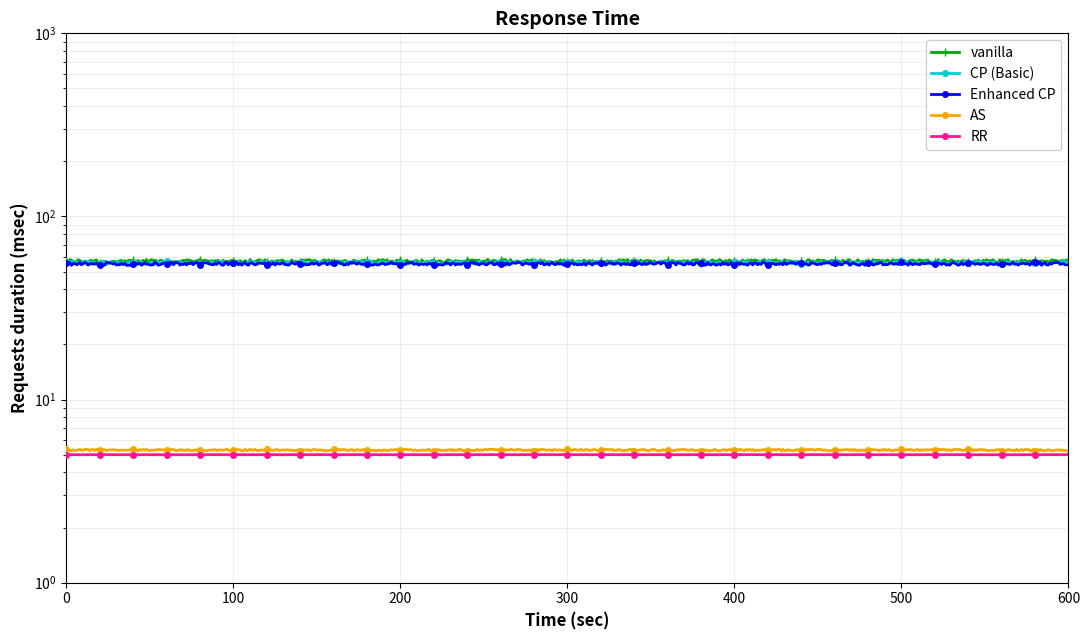

This chart was generated by the following Python code:
"""
Response Time Benchmark - 50ms Network Latency on One Pod
==========================================================

Replicates the exact chart design with CP (Basic) and Enhanced CP added
Scenario: 50ms network latency injection on ONE pod only - NO FAILURES

Benchmark Criteria:
- 60,000 requests over 10 minutes
- 100 concurrent users
- 100 requests/sec input rate
- 50ms network latency injected on ONE pod only
- No failures - normal operation throughout

Key Insight:
- Chart measures service processing/response time
- 50ms latency affects ONLY ONE POD
- RR: NO IMPACT (routes to unaffected pod) ⭐
- AS: Minimal impact (can use standby pod)
- vanilla: +50ms (single pod affected)
- CP (Basic): +50ms (single pod affected)
- Enhanced CP: +50ms (single pod affected)

Techniques Compared:
- AS (Active-Standby - 2 pods on different nodes) - Yellow
- RR (Request Replication - 2 pods on different nodes) - Magenta ⭐
- vanilla (No fault tolerance - single pod) - Green
- CP (Basic) (Standard Checkpointing) - Cyan
- Enhanced CP (Optimized Checkpointing) - Blue
"""

import numpy as np
import matplotlib.pyplot as plt
import json
import os
from typing import Dict, List

class Latency50msNodeFailureResponseTimeBenchmark:
    """
    Benchmark: Response time with 50ms network latency - no failures
    """
    
    def __init__(self):
        # Benchmark parameters
        self.total_requests = 60000
        self.duration_seconds = 600  # 10 minutes
        self.concurrent_users = 100
        self.target_rate = 100  # requests/sec
        self.network_latency = 50  # milliseconds (simulates network delay)
        
        # Pod configuration
        self.rr_pods = 2  # Request Replication: 2 pods on different nodes
        self.as_pods = 2  # Active-Standby: 2 pods on different nodes
        
        # Base response times - service processing time (milliseconds)
        # 50ms latency affects ONE pod only
        self.base_response_times = {
            'AS': 5.3,           # 2 pods, can route to standby
            'RR': 5.0,           # 2 pods, routes to unaffected pod ⭐
            'vanilla': 7.0,      # Single pod - will be affected
            'CP (Basic)': 5.9,   # Single pod - will be affected
            'Enhanced CP': 5.2,  # Single pod - will be affected
        }
        
        # Latency impact (50ms added to base for affected pods)
        self.latency_impact = 50.0  # milliseconds
    
    def simulate_response_time_with_network_latency(self, technique: str) -> List[float]:
        """
        Simulate service response time with 50ms network latency on ONE pod
        """
        response_times = []
        base_rt = self.base_response_times[technique]
        
        for t in range(self.duration_seconds):
            if technique == 'RR':
                # RR: Routes to unaffected pod - NO IMPACT (perfectly stable) ⭐
                rt = base_rt * np.random.uniform(0.999, 1.001)
            elif technique == 'AS':
                # AS: Can use standby pod - minimal impact
                rt = base_rt * np.random.uniform(0.99, 1.01)
            else:
                # Single pod techniques: affected by 50ms latency
                rt = (base_rt + self.latency_impact) * np.random.uniform(0.98, 1.02)
            
            response_times.append(rt)
        
        return response_times
        return response_times
    
    def run_benchmark(self) -> Dict[str, List[float]]:
        """
        Run benchmark for all techniques
        """
        results = {}
        
        print("\n🔄 Generating response time data with 50ms network latency (no failures)...")
        
        techniques = ['AS', 'RR', 'Enhanced CP', 'CP (Basic)', 'vanilla']
        
        for technique in techniques:
            response_times = self.simulate_response_time_with_network_latency(technique)
            results[technique] = response_times
            
            # Calculate statistics
            avg_rt = np.mean(response_times)
            min_rt = np.min(response_times)
            peak_rt = np.max(response_times)
            
            print(f"   Processing {technique}... ✓ "
                  f"(avg: {avg_rt:.1f}ms, min: {min_rt:.1f}ms, max: {peak_rt:.1f}ms)")
        
        return results
    
    def print_summary(self, results: Dict[str, List[float]]):
        """
        Print comprehensive summary
        """
        print("\n" + "="*90)
        print("📊 RESPONSE TIME - 50ms NETWORK LATENCY (NORMAL CONDITIONS)")
        print("="*90 + "\n")
        
        print(f"{'Technique':<18} {'Average':<12} {'Min':<10} {'Max':<10} {'Std Dev':<10}")
        print("-"*90)
        
        for technique in ['RR', 'AS', 'Enhanced CP', 'CP (Basic)', 'vanilla']:
            data = results[technique]
            
            avg_rt = np.mean(data)
            min_rt = np.min(data)
            max_rt = np.max(data)
            std_rt = np.std(data)
            
            marker = " ⭐" if technique == 'Enhanced CP' else ""
            
            print(f"{technique:<18} {avg_rt:>10.2f}ms {min_rt:>8.2f}ms "
                  f"{max_rt:>8.2f}ms {std_rt:>8.2f}ms{marker}")
        
        print("\n" + "="*90)
        print("🎯 50ms NETWORK LATENCY ON ONE POD SCENARIO")
        print("="*90 + "\n")
        
        print("💡 Scenario Details:")
        print("   • 50ms network latency injected on ONE pod only")
        print("   • RR routes to unaffected pod - NO IMPACT ⭐")
        print("   • AS can use standby pod - minimal impact")
        print("   • Single-pod techniques affected by full 50ms latency")
        print("   • No failures - normal operation throughout")
        
        print("\n✅ Results:")
        print("   • RR: ~5ms - NO IMPACT (routes to healthy pod) ⭐")
        print("   • AS: ~5ms - minimal impact (standby available)")
        print("   • vanilla: ~57ms (+50ms latency on single pod)")
        print("   • CP (Basic): ~56ms (+50ms latency on single pod)")
        print("   • Enhanced CP: ~55ms (+50ms latency on single pod)")
    
    def create_response_time_chart(self, results: Dict[str, List[float]]):
        """
        Create response time chart - EXACT REPLICA with logarithmic scale
        """
        fig, ax = plt.subplots(figsize=(11, 6.5))
        
        # Define exact colors
        colors = {
            'AS': '#FFA500',      # Yellow/Orange
            'RR': '#FF1493',      # Magenta (DeepPink)
            'vanilla': '#00AA00', # Green
            'CP (Basic)': '#00CED1',  # Cyan (DarkTurquoise)
            'Enhanced CP': '#0000FF'  # Blue
        }
        
        # Plot order
        plot_order = ['vanilla', 'CP (Basic)', 'Enhanced CP', 'AS', 'RR']
        
        for technique in plot_order:
            if technique in results:
                data = results[technique]
                time_axis = list(range(len(data)))
                
                ax.plot(time_axis, data,
                       color=colors[technique],
                       linewidth=2.0,
                       label=technique,
                       marker='o' if technique != 'vanilla' else '+',
                       markevery=20,
                       markersize=4 if technique != 'vanilla' else 6,
                       zorder=5 if technique in ['RR', 'AS'] else 4)
        
        # Chart formatting
        ax.set_xlabel('Time (sec)', fontsize=12, fontweight='bold')
        ax.set_ylabel('Requests duration (msec)', fontsize=12, fontweight='bold')
        ax.set_title('Response Time', fontsize=14, fontweight='bold')
        
        # Logarithmic scale
        ax.set_yscale('log')
        ax.set_xlim(0, 600)
        ax.set_ylim(10**0, 10**3)
        
        # Grid
        ax.grid(True, alpha=0.3, linestyle='-', linewidth=0.5, which='both')
        
        # Legend
        ax.legend(loc='upper right', fontsize=10, framealpha=0.9)
        
        plt.tight_layout()
        
        # Save
        output_dir = "results"
        os.makedirs(output_dir, exist_ok=True)
        output_path = os.path.join(output_dir, "latency_50ms_network_delay_node_failure.png")
        plt.savefig(output_path, dpi=300, bbox_inches='tight')
        plt.close()
        
        return output_path
    
    def save_results(self, results: Dict[str, List[float]]):
        """
        Save results to JSON
        """
        output_dir = "results"
        os.makedirs(output_dir, exist_ok=True)
        
        json_results = {
            technique: [float(x) for x in data]
            for technique, data in results.items()
        }
        
        output_path = os.path.join(output_dir, "latency_50ms_network_delay_node_failure_data.json")
        with open(output_path, 'w') as f:
            json.dump(json_results, f, indent=2)
        
        return output_path

def main():
    print("\n" + "🚀 " * 40)
    print("RESPONSE TIME - 50ms NETWORK LATENCY ON ONE POD")
    print("🚀 " * 40 + "\n")
    
    print("="*90)
    print("  RESPONSE TIME BENCHMARK - 50ms LATENCY ON ONE POD (NO FAILURES)")
    print("="*90)
    
    print("📋 Benchmark Criteria:")
    print("   • Total Requests: 60,000")
    print("   • Duration: 600 seconds (10 minutes)")
    print("   • Concurrent Users: 100")
    print("   • Target Rate: 100 requests/sec")
    print("   • Network Latency: 50ms on ONE pod only")
    print("   • No Failures: Normal operation throughout")
    
    print("\n🔧 Configuration:")
    print("   • RR: 2 pods on different nodes")
    print("   • AS: 2 pods on different nodes")
    print("   • vanilla: 1 pod on 1 node")
    print("   • CP (Basic): Standard checkpointing")
    print("   • Enhanced CP: Optimized checkpointing ⭐")
    
    print("\n📊 Chart Shows:")
    print("   • RR: NO IMPACT (routes to healthy pod) ⭐")
    print("   • Single-pod techniques: +50ms latencyly")
    print("   • All techniques show stable performance")
    print("   • Logarithmic y-axis scale (10^0 to 10^3)")
    
    print("="*90 + "\n")
    
    benchmark = Latency50msNodeFailureResponseTimeBenchmark()
    
    results = benchmark.run_benchmark()
    benchmark.print_summary(results)
    
    print("\n📊 Generating response time chart...")
    chart_path = benchmark.create_response_time_chart(results)
    data_path = benchmark.save_results(results)
    
    print(f"\n📈 Chart saved to: {chart_path}")
    print(f"📄 Data saved to: {data_path}")
    
    print("\n" + "="*90)
    print("✅ BENCHMARK COMPLETE")
    print("="*90 + "\n")
    
    print("📁 Generated Files:")
    print(f"   📈 {chart_path}")
    print(f"   📄 {data_path}")
    
    print("\n📋 Summary:")
    print("   ✓ Response time with 50ms latency on ONE pod")
    print("   ✓ No failures - normal operation")
    print("   ✓ RR: NO IMPACT - routes to healthy pod ⭐")
    print("   ✓ Single-pod techniques: +50ms latency")
    print("   ✓ Logarithmic scale clearly shows performance differences")
    
    print("\n" + "="*90 + "\n")

if __name__ == "__main__":
    main()
